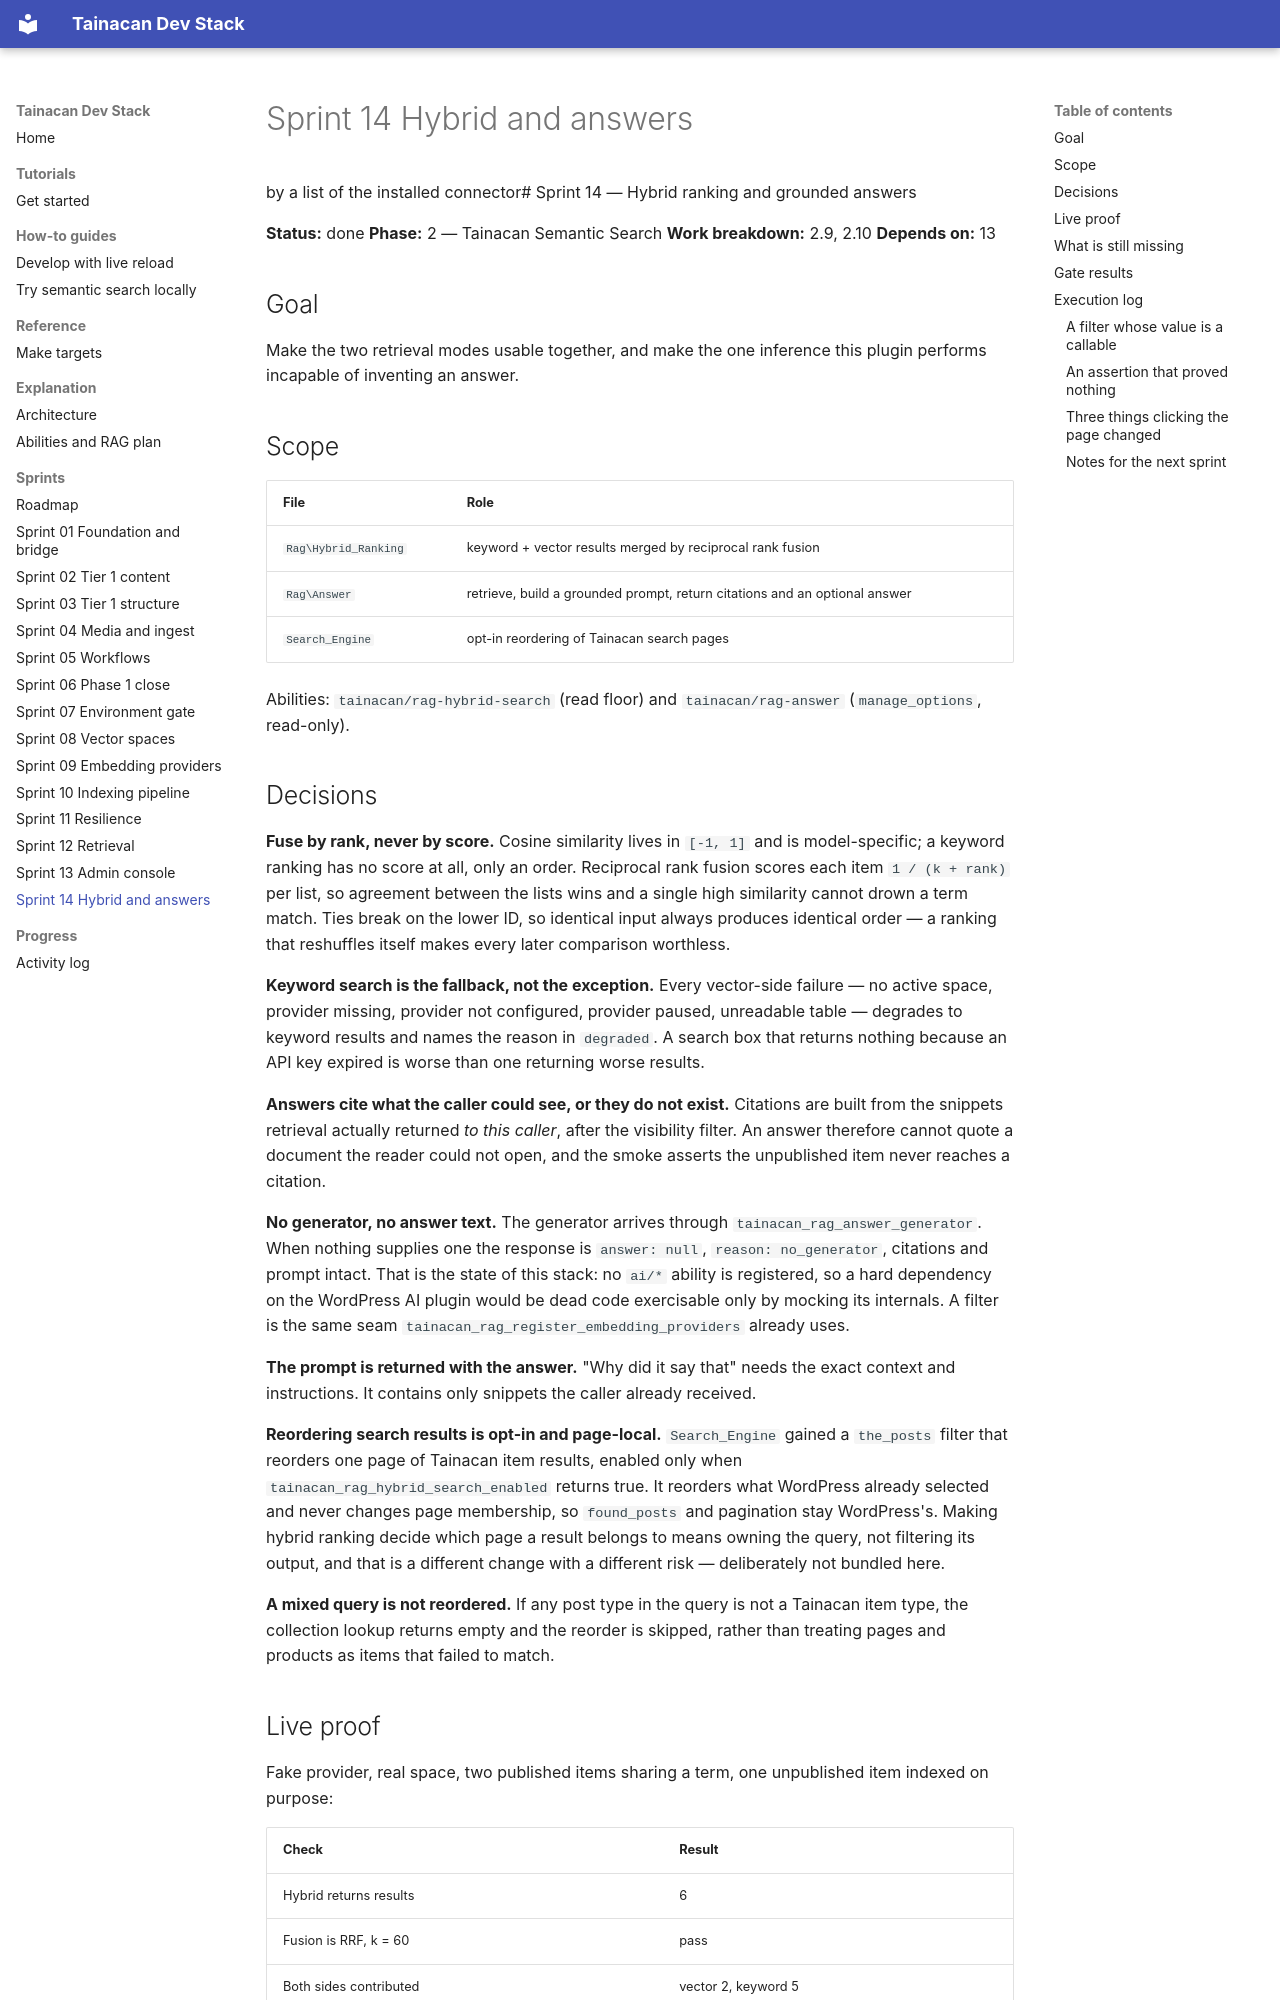

repository: tainacan/tainacan-docker · page: sprints/sprint-14-hybrid-and-answers/index.html · generator: mkdocs

by a list of the installed connector# Sprint 14 — Hybrid ranking and grounded answers

**Status:** done
**Phase:** 2 — Tainacan Semantic Search
**Work breakdown:** 2.9, 2.10
**Depends on:** 13

## Goal

Make the two retrieval modes usable together, and make the one inference this plugin
performs incapable of inventing an answer.

## Scope

| File | Role |
|---|---|
| `Rag\Hybrid_Ranking` | keyword + vector results merged by reciprocal rank fusion |
| `Rag\Answer` | retrieve, build a grounded prompt, return citations and an optional answer |
| `Search_Engine` | opt-in reordering of Tainacan search pages |

Abilities: `tainacan/rag-hybrid-search` (read floor) and `tainacan/rag-answer`
(`manage_options`, read-only).

## Decisions

**Fuse by rank, never by score.** Cosine similarity lives in `[-1, 1]` and is
model-specific; a keyword ranking has no score at all, only an order. Reciprocal rank
fusion scores each item `1 / (k + rank)` per list, so agreement between the lists wins
and a single high similarity cannot drown a term match. Ties break on the lower ID, so
identical input always produces identical order — a ranking that reshuffles itself
makes every later comparison worthless.

**Keyword search is the fallback, not the exception.** Every vector-side failure — no
active space, provider missing, provider not configured, provider paused, unreadable
table — degrades to keyword results and names the reason in `degraded`. A search box
that returns nothing because an API key expired is worse than one returning worse
results.

**Answers cite what the caller could see, or they do not exist.** Citations are built
from the snippets retrieval actually returned *to this caller*, after the visibility
filter. An answer therefore cannot quote a document the reader could not open, and the
smoke asserts the unpublished item never reaches a citation.

**No generator, no answer text.** The generator arrives through
`tainacan_rag_answer_generator`. When nothing supplies one the response is
`answer: null`, `reason: no_generator`, citations and prompt intact. That is the state
of this stack: no `ai/*` ability is registered, so a hard dependency on the WordPress
AI plugin would be dead code exercisable only by mocking its internals. A filter is the
same seam `tainacan_rag_register_embedding_providers` already uses.

**The prompt is returned with the answer.** "Why did it say that" needs the exact
context and instructions. It contains only snippets the caller already received.

**Reordering search results is opt-in and page-local.** `Search_Engine` gained a
`the_posts` filter that reorders one page of Tainacan item results, enabled only when
`tainacan_rag_hybrid_search_enabled` returns true. It reorders what WordPress already
selected and never changes page membership, so `found_posts` and pagination stay
WordPress's. Making hybrid ranking decide which page a result belongs to means owning
the query, not filtering its output, and that is a different change with a different
risk — deliberately not bundled here.

**A mixed query is not reordered.** If any post type in the query is not a Tainacan
item type, the collection lookup returns empty and the reorder is skipped, rather than
treating pages and products as items that failed to match.
